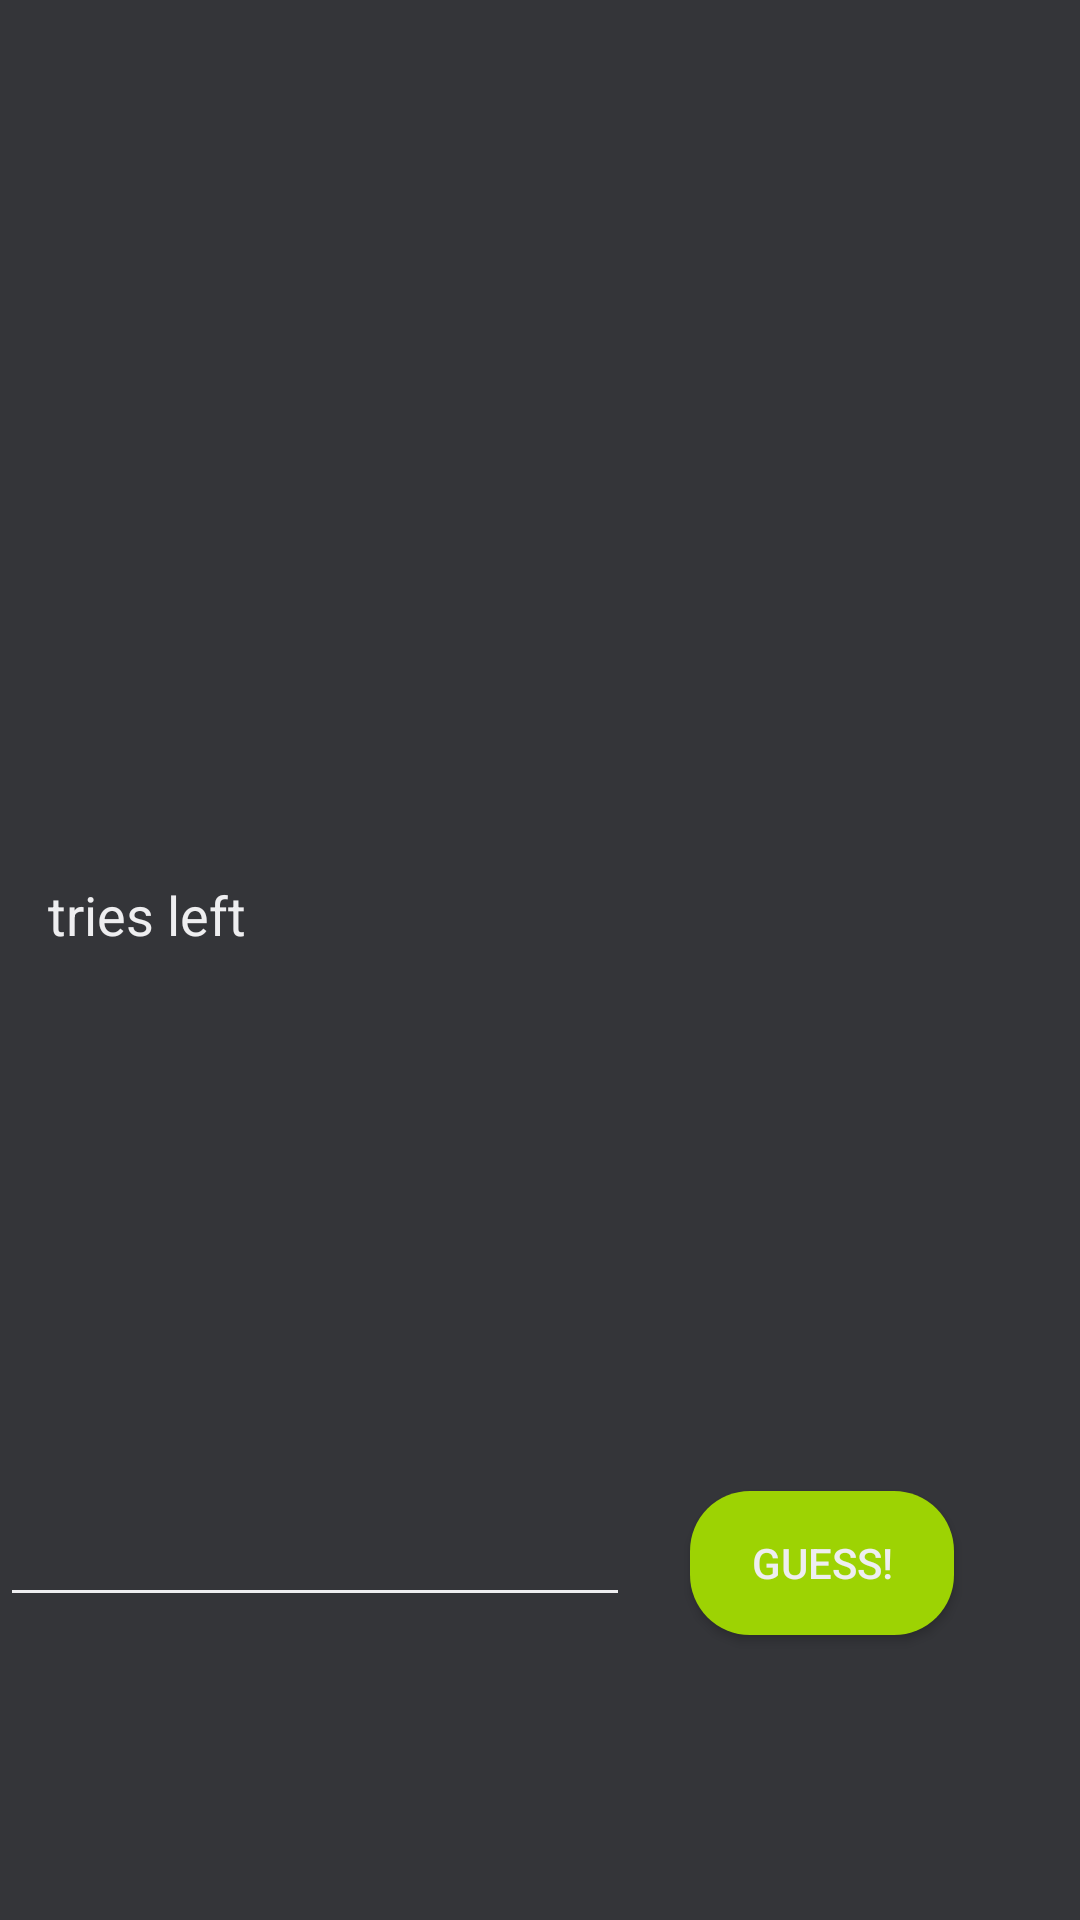

This screen was rendered from an Android layout file. Write that file and the resources it references.
<!-- AndroidManifest.xml: application theme AppTheme -->
<!-- res/layout/fragment_game_fragment.xml -->
<?xml version="1.0" encoding="utf-8"?>
<FrameLayout xmlns:android="http://schemas.android.com/apk/res/android"
    android:id="@+id/constraint"
    xmlns:tools="http://schemas.android.com/tools"
    android:layout_width="match_parent"
    android:layout_height="match_parent"
    xmlns:app="http://schemas.android.com/apk/res-auto"
    tools:context=".game_fragment">

    <android.support.constraint.ConstraintLayout
        android:layout_width="match_parent"
        android:layout_height="match_parent">

        <ImageView
            android:id="@+id/hangmanImage"
            android:layout_width="200dp"
            android:layout_height="200dp"
            android:layout_marginStart="8dp"
            android:layout_marginTop="8dp"
            android:layout_marginEnd="8dp"
            android:contentDescription="@string/hangmanimage"
            app:layout_constraintEnd_toEndOf="parent"
            app:layout_constraintStart_toStartOf="parent"
            app:layout_constraintTop_toTopOf="parent"
            tools:srcCompat="@tools:sample/avatars[5]" />

        <TextView
            android:id="@+id/displayWord"
            android:layout_width="wrap_content"
            android:layout_height="wrap_content"
            android:layout_marginStart="8dp"
            android:layout_marginTop="8dp"
            android:layout_marginEnd="8dp"
            android:textSize="30sp"
            app:layout_constraintEnd_toEndOf="parent"
            app:layout_constraintStart_toStartOf="parent"
            app:layout_constraintTop_toBottomOf="@+id/hangmanImage"
            tools:text="test" />

        <TextView
            android:id="@+id/trysLeft"
            android:layout_width="wrap_content"
            android:layout_height="wrap_content"
            android:layout_marginStart="8dp"
            android:layout_marginTop="36dp"
            android:textSize="18sp"
            app:layout_constraintStart_toStartOf="parent"
            app:layout_constraintTop_toBottomOf="@+id/displayWord"
            tools:text="0" />

        <TextView
            android:id="@+id/textView"
            android:layout_width="wrap_content"
            android:layout_height="wrap_content"
            android:layout_marginStart="8dp"
            android:layout_marginTop="8dp"
            android:layout_marginBottom="8dp"
            android:text="@string/tries_left"
            android:textSize="18sp"
            app:layout_constraintBottom_toTopOf="@+id/wrongLetters"
            app:layout_constraintStart_toEndOf="@+id/trysLeft"
            app:layout_constraintTop_toBottomOf="@+id/displayWord"
            app:layout_constraintVertical_bias="0.243" />

        <TextView
            android:id="@+id/wrongLetters"
            android:layout_width="wrap_content"
            android:layout_height="wrap_content"
            android:layout_marginStart="8dp"
            android:layout_marginTop="96dp"
            android:textSize="24sp"
            app:layout_constraintStart_toStartOf="parent"
            app:layout_constraintTop_toBottomOf="@+id/trysLeft"
            tools:text="A,B,C" />

        <EditText
            android:id="@+id/guessText"
            android:layout_width="wrap_content"
            android:layout_height="42dp"
            android:layout_marginTop="52dp"
            android:backgroundTint="@color/text"
            android:ems="10"
            android:inputType="textPersonName"
            android:textColor="@color/text"
            app:layout_constraintStart_toStartOf="parent"
            app:layout_constraintTop_toBottomOf="@+id/wrongLetters" />

        <Button
            android:id="@+id/guessButton"
            android:layout_width="wrap_content"
            android:layout_height="wrap_content"
            android:layout_marginStart="8dp"
            android:layout_marginTop="52dp"
            android:layout_marginEnd="8dp"
            android:background="@drawable/button_bakground"
            android:textColor="#EEEEF0"
            android:text="@string/guess"
            app:layout_constraintEnd_toEndOf="parent"
            app:layout_constraintHorizontal_bias="0.261"
            app:layout_constraintStart_toEndOf="@+id/guessText"
            app:layout_constraintTop_toBottomOf="@+id/wrongLetters" />

    </android.support.constraint.ConstraintLayout>

</FrameLayout>
<!-- resources referenced by this layout -->
<resources>
  <color name="text">#EEEEF0</color>
  <!-- drawable button_bakground (drawable) -->
  <shape xmlns:android="http://schemas.android.com/apk/res/android"
      android:shape="rectangle">
      <solid android:color="@color/buttonColor" />
      <corners android:radius="20dp" />
  </shape>
  <string name="guess">Guess!</string>
  <string name="hangmanimage">hangmanImage</string>
  <string name="tries_left">tries left</string>
  <style name="AppTheme" parent="Theme.AppCompat.Light.NoActionBar">
          <item name="colorPrimary">@color/colorPrimary</item>
          <item name="colorPrimaryDark">@color/colorPrimaryDark</item>
          <item name="colorAccent">@color/colorAccent</item>
          <item name="android:colorBackground">@color/backgroundColor</item>
          <item name="android:textColor">@color/text</item>
          <item name="android:title">@color/text</item>
          <item name="colorButtonNormal">@color/buttonColor</item>
          <item name="android:homeAsUpIndicator">@drawable/ic_back</item>
      </style>
  <color name="buttonColor">#9DD303</color>
  <color name="colorPrimary">#343539</color>
  <color name="colorPrimaryDark">#343539</color>
  <color name="colorAccent">#9DD303</color>
  <color name="backgroundColor">#343539</color>
  <!-- drawable ic_back (drawable) -->
  <vector android:height="24dp" android:tint="@color/colorAccent"
      android:viewportHeight="24.0" android:viewportWidth="24.0"
      android:width="24dp" xmlns:android="http://schemas.android.com/apk/res/android">
      <path android:fillColor="#FF000000" android:pathData="M15.41,16.09l-4.58,-4.59 4.58,-4.59L14,5.5l-6,6 6,6z"/>
  </vector>
</resources>
